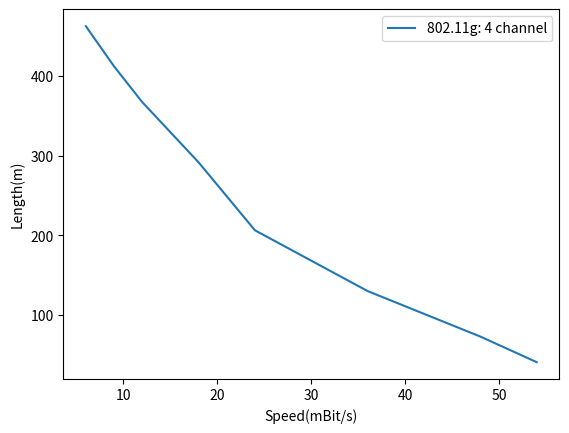

Write the Python code that produced this figure.
import math 
import numpy as np
import pandas as pd
import matplotlib.pyplot as plt

SOM = 10

gData = {'speed':[6,9,12,18,24,36,48,54], 'sensetivity':[-87,-86,-85,-83,-80,-76,-71,-66]}
nData = {'speed':[15,30,45,60,90,120,135,150], 'sensetivity':[-96,-95,-92,-90,-86,-83,-77,-74]}
gDf = pd.DataFrame(data=gData, dtype=np.int8)
nDf = pd.DataFrame(data=nData, dtype=np.int32)

freq24Data = {'frequency':[2412,2417,2422,2427,2432,2437,2442,2447,2452,2457,2462,2467,2472,2484]}
freq5Data =  {'frequency': [5180,5200,5220,5240,5260,5280,5300,5320,5500,5560,5620,5680,5520,5580,5640,5700,5540,5600,5660,5745,5765,5785,5805]}
freq24 = pd.DataFrame(data=freq24Data, index = [1,2,3,4,5,6,7,8,9,10,11,12,13,14], dtype=np.int32)
freq5 = pd.DataFrame(data=freq5Data, index = [36,40,44,48,52,56,60,64,100,112,124,136,104,116,128,140,108,120,132,149,153,157,161], dtype=np.int32)


def getChannelFreq(*channels, dataframe):
    frequencies = [dataframe.loc[x,'frequency'] for x in channels]
    return int(np.mean(frequencies)) if len(frequencies) > 1 else frequencies[0]

def getSignalLength(Pt, Gt, Gr, Pmin, Freq):
    Y = Pt + Gt + Gr - Pmin
    FSL = Y - SOM
    D = math.pow(10,(FSL - 33)/20 - math.log10(Freq))
    return D * 1000

### Gathering Chanel's Length list
the4ChannelLen = [getSignalLength(14, 2, 1, x, getChannelFreq(4,dataframe=freq24)) for x in  np.nditer(gDf['sensetivity'].values)]

### MatPlot Graph
plt.plot(gDf['speed'].values, the4ChannelLen, label = "802.11g: 4 channel")
plt.ylabel('Length(m)')
plt.xlabel('Speed(mBit/s)')
plt.legend()
plt.show()